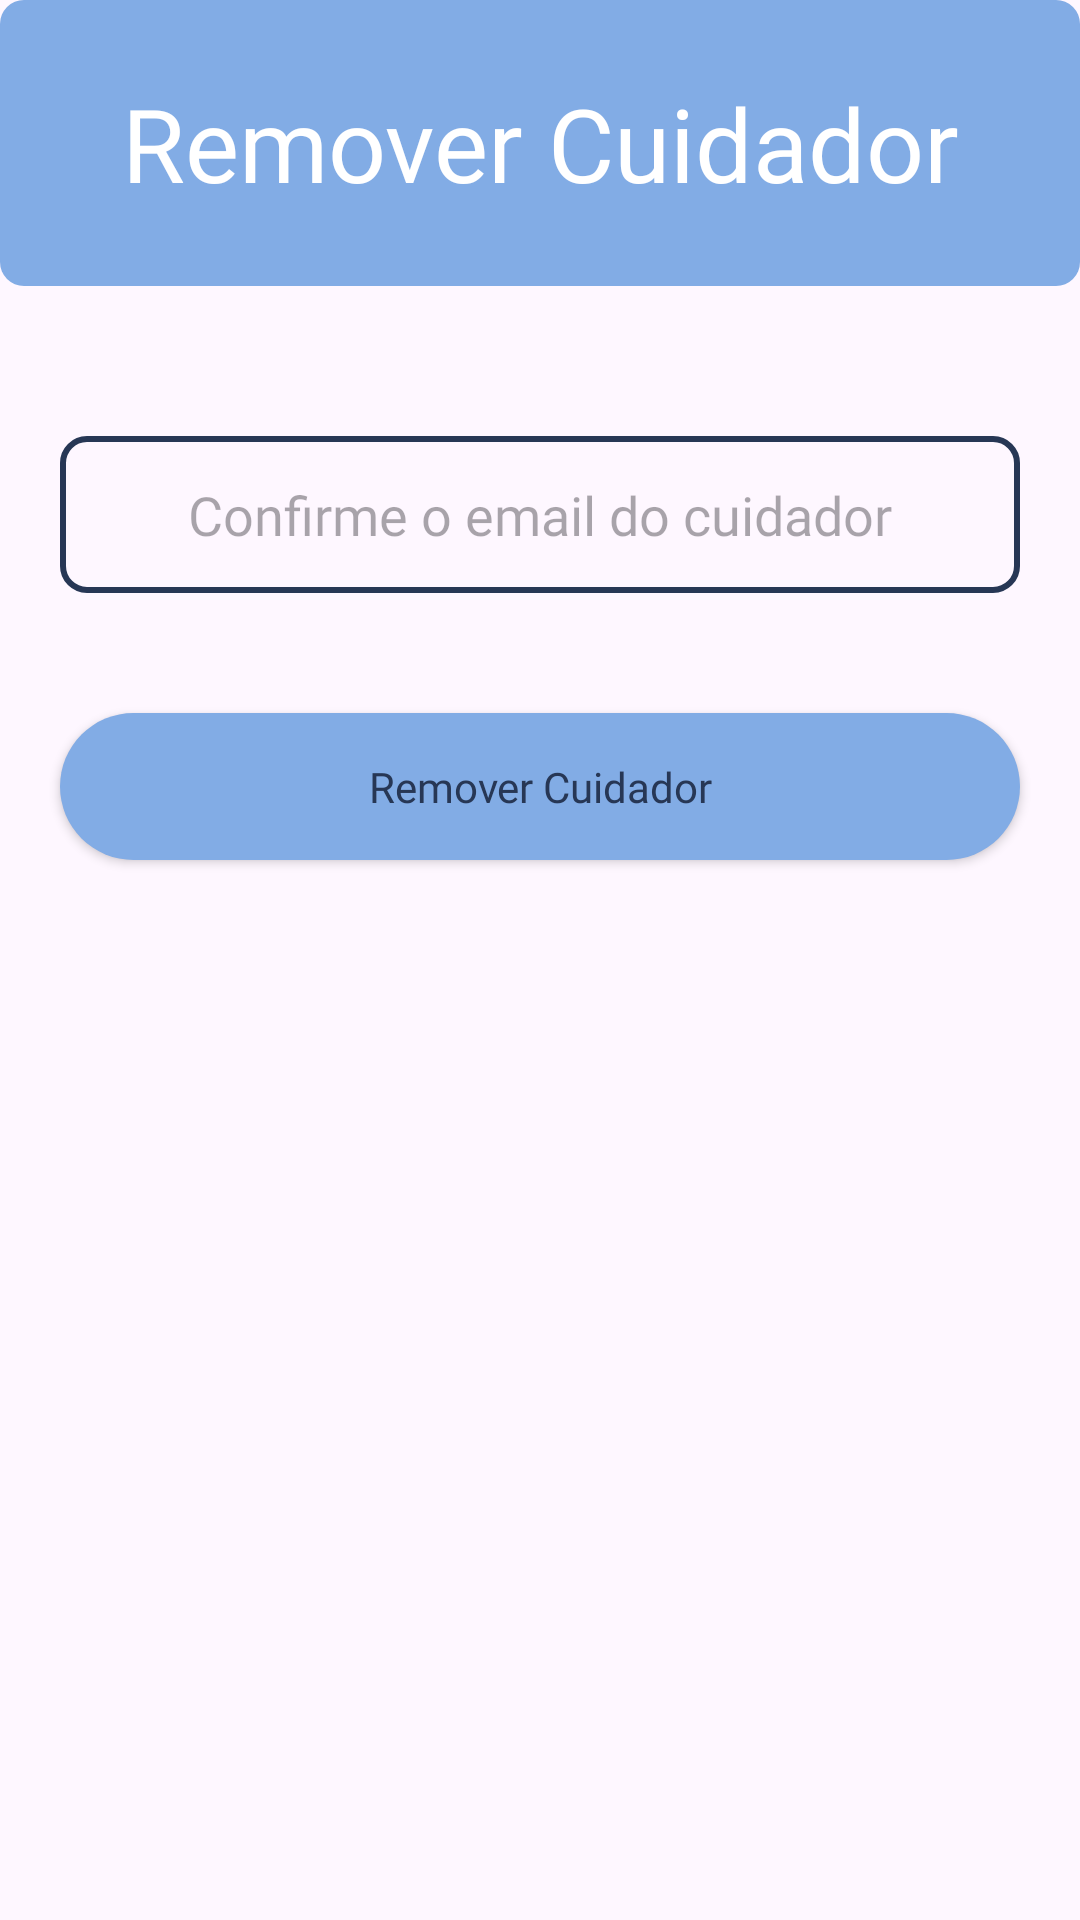

Android layout source for this screen:
<!-- AndroidManifest.xml: application theme Theme.MedicaBox -->
<!-- res/layout/activity_remove_nurse.xml -->
<?xml version="1.0" encoding="utf-8"?>
<LinearLayout xmlns:android="http://schemas.android.com/apk/res/android"
    xmlns:app="http://schemas.android.com/apk/res-auto"
    xmlns:tools="http://schemas.android.com/tools"
    android:id="@+id/main"
    android:layout_width="match_parent"
    android:layout_height="match_parent"
    android:orientation="vertical"
    tools:context=".ui.nurse.RemoveNurseActivity">

    <TextView
        android:layout_width="match_parent"
        android:layout_height="wrap_content"
        android:background="@drawable/text_shape"
        android:textColor="@color/white"
        android:fontFamily="@font/open_sans_regular"
        android:text="@string/NurseRemove"
        android:gravity="center"
        android:padding="25dp"
        android:textSize="34sp"
        android:layout_marginBottom="30dp"/>

    <EditText
        android:layout_width="match_parent"
        android:layout_height="wrap_content"
        android:background="@drawable/enter_info_shape"
        android:padding="14dp"
        android:fontFamily="@font/open_sans_regular"
        android:layout_margin="20dp"
        android:hint="@string/confirmNurseEmail"
        android:inputType="textEmailAddress"
        android:gravity="center"
        android:id="@+id/confirmEmail"/>

    <androidx.appcompat.widget.AppCompatButton
        android:layout_width="match_parent"
        android:layout_height="wrap_content"
        android:background="@drawable/but_log_bcg"
        android:textColor="@color/cyan"
        android:textAllCaps="false"
        android:fontFamily="@font/open_sans_bold"
        android:layout_margin="20dp"
        android:text="@string/remover_cuidador"
        android:id="@+id/btnSend"/>

    <com.google.android.material.floatingactionbutton.FloatingActionButton
        android:layout_width="wrap_content"
        android:layout_height="wrap_content"
        android:id="@+id/returnButton"
        android:src="@drawable/outline_arrow_back_24"
        android:backgroundTint="@color/cyanBold"
        android:layout_marginTop="500dp"
        android:layout_marginStart="20dp"/>

</LinearLayout>
<!-- resources referenced by this layout -->
<resources>
  <color name="cyan">#273755</color>
  <color name="cyanBold">#82ACE5</color>
  <color name="white">#FFFFFFFF</color>
  <!-- drawable but_log_bcg (drawable) -->
  <?xml version="1.0" encoding="utf-8"?>
  <shape xmlns:android="http://schemas.android.com/apk/res/android">
      <solid android:color="@color/cyanBold"/>
      <corners android:radius="25dp"/>
      <padding android:bottom="15dp" android:left="15dp" android:right="15dp" android:top="15dp"/>
  </shape>
  <!-- drawable enter_info_shape (drawable) -->
  <?xml version="1.0" encoding="utf-8"?>
  <shape xmlns:android="http://schemas.android.com/apk/res/android">
      <stroke android:color="@color/shapeColor" android:width="2dp"/>
      <corners android:radius="8dp"/>
  </shape>
  <!-- drawable outline_arrow_back_24 (drawable) -->
  <vector xmlns:android="http://schemas.android.com/apk/res/android" android:autoMirrored="true" android:height="24dp" android:tint="@color/darkCyanBlue" android:viewportHeight="960" android:viewportWidth="960" android:width="24dp">
        
      <path android:fillColor="@color/darkCyanBlue" android:pathData="M313,520L537,744L480,800L160,480L480,160L537,216L313,440L800,440L800,520L313,520Z"/>
      
  </vector>
  <!-- drawable text_shape (drawable) -->
  <?xml version="1.0" encoding="utf-8"?>
  <shape xmlns:android="http://schemas.android.com/apk/res/android">
      <solid android:color="@color/cyanBold"/>
      <corners android:radius="8dp"/>
  </shape>
  <string name="NurseRemove">Remover Cuidador</string>
  <string name="confirmNurseEmail">Confirme o email do cuidador</string>
  <string name="remover_cuidador">Remover Cuidador</string>
  <style name="Theme.MedicaBox" parent="Base.Theme.MedicaBox" />
  <color name="shapeColor">#273755</color>
  <color name="darkCyanBlue">#1C51BF</color>
  <style name="Base.Theme.MedicaBox" parent="Theme.Material3.DayNight.NoActionBar">
          
          
      </style>
</resources>
